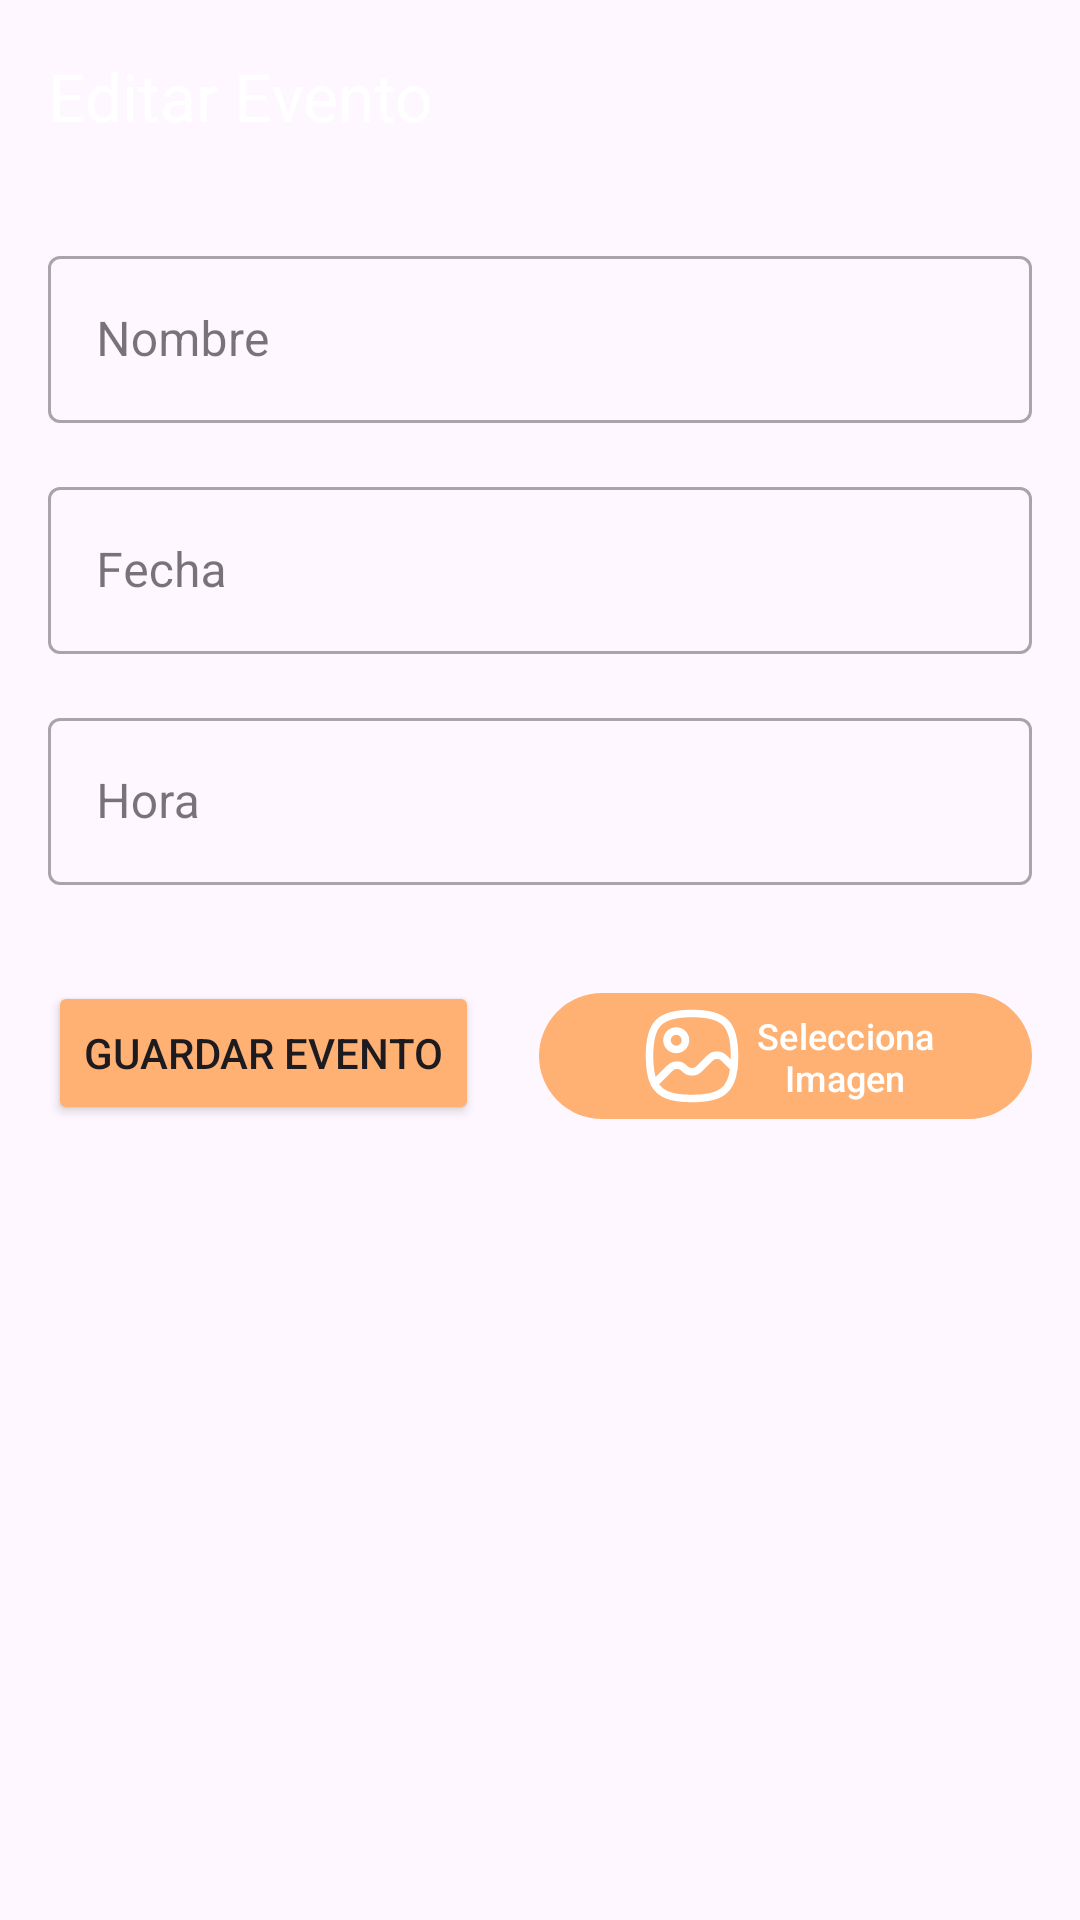

Here is an Android app screen rendered from its layout file. Give the layout XML and the strings, colors and styles it references.
<!-- AndroidManifest.xml: application theme Theme.ListaDeEventos -->
<!-- res/layout/activity_edit_evento.xml -->
<?xml version="1.0" encoding="utf-8"?>
<LinearLayout xmlns:android="http://schemas.android.com/apk/res/android"
    xmlns:app="http://schemas.android.com/apk/res-auto"
    xmlns:tools="http://schemas.android.com/tools"
    android:id="@+id/main"
    android:layout_width="match_parent"
    android:layout_height="match_parent"
    android:orientation="vertical"
    android:padding="0dp"
    tools:context=".Formulario_evento">

    <com.google.android.material.appbar.AppBarLayout
        android:layout_width="match_parent"
        android:layout_height="wrap_content">
        <com.google.android.material.appbar.MaterialToolbar
            android:id="@+id/toolbar"
            android:layout_width="match_parent"
            android:layout_height="?attr/actionBarSize"
            app:title="Editar Evento"
            app:titleTextColor="@android:color/white"
            android:background="?attr/color"
            app:navigationIcon="@drawable/back"
            app:navigationIconTint="@android:color/white" />
    </com.google.android.material.appbar.AppBarLayout>

    <LinearLayout
        android:layout_width="match_parent"
        android:layout_height="match_parent"
        android:orientation="vertical"
        android:padding="16dp"> <com.google.android.material.textfield.TextInputLayout
        android:layout_width="match_parent"
        android:layout_height="wrap_content"
        android:hint="Nombre"
        style="@style/Widget.MaterialComponents.TextInputLayout.OutlinedBox">
        <com.google.android.material.textfield.TextInputEditText
            android:id="@+id/etNombre"
            android:layout_width="match_parent"
            android:layout_height="wrap_content"
            android:inputType="textPersonName" />
    </com.google.android.material.textfield.TextInputLayout>

        <com.google.android.material.textfield.TextInputLayout
            android:layout_width="match_parent"
            android:layout_height="wrap_content"
            android:hint="Fecha"
            android:layout_marginTop="16dp"
            style="@style/Widget.MaterialComponents.TextInputLayout.OutlinedBox">
            <com.google.android.material.textfield.TextInputEditText
                android:id="@+id/etFecha"
                android:layout_width="match_parent"
                android:layout_height="wrap_content"
                android:inputType="textPersonName" />
        </com.google.android.material.textfield.TextInputLayout>

        <com.google.android.material.textfield.TextInputLayout
            android:layout_width="match_parent"
            android:layout_height="wrap_content"
            android:hint="Hora"
            android:layout_marginTop="16dp"
            style="@style/Widget.MaterialComponents.TextInputLayout.OutlinedBox">
            <com.google.android.material.textfield.TextInputEditText
                android:id="@+id/etHora"
                android:layout_width="match_parent"
                android:layout_height="wrap_content"
                android:inputType="textPersonName" />
        </com.google.android.material.textfield.TextInputLayout>

        <LinearLayout
            android:layout_width="wrap_content"
            android:layout_height="wrap_content"
            android:orientation="horizontal"
            android:gravity="center_horizontal"
            android:layout_gravity="center_horizontal"
            android:layout_marginTop="32dp">
            <Button
                android:id="@+id/btnEditarEvento"
                android:layout_width="wrap_content"
                android:layout_height="wrap_content"
                app:backgroundTint="@color/orange_ligth"
                android:text="Guardar Evento"
                android:layout_gravity="center_horizontal"
                android:layout_marginTop="32dp"
                android:layout_marginRight="20dp"/>

            <com.google.android.material.button.MaterialButton
                android:id="@+id/btnImagen"
                android:layout_width="wrap_content"
                android:layout_height="50dp"
                android:contentDescription="Agregar una imagen"
                android:text="Selecciona Imagen"
                android:textSize="12dp"
                app:backgroundTint="@color/orange_ligth"
                app:cornerRadius="40dp"
                app:icon="@drawable/ic_image"
                app:iconGravity="textStart"
                app:iconPadding="0dp"
                app:iconSize="40dp"
                app:iconTint="@android:color/white" />
        </LinearLayout>


        <ImageView
            android:id="@+id/imgEvento"
            android:layout_width="250dp"
            android:layout_height="250dp"
            android:layout_marginTop="16dp"
            android:scaleType="centerCrop"
            android:layout_gravity="center_horizontal" />
    </LinearLayout>

</LinearLayout>
<!-- resources referenced by this layout -->
<resources>
  <color name="orange_ligth">#FFB174</color>
  <!-- drawable ic_image (drawable) -->
  <vector xmlns:android="http://schemas.android.com/apk/res/android" android:height="24dp" android:viewportHeight="24" android:viewportWidth="24" android:width="24dp">
        
      <path android:fillColor="#00000000" android:pathData="M4.468,17.532C5.623,19.715 7.929,20.5 12,20.5C17.625,20.5 19.88,19.002 20.385,14.385M4.468,17.532C3.779,16.229 3.5,14.429 3.5,12C3.5,5.5 5.5,3.5 12,3.5C18.5,3.5 20.5,5.5 20.5,12C20.5,12.875 20.464,13.668 20.385,14.385M4.468,17.532L7.586,14.414C8.367,13.633 9.633,13.633 10.414,14.414L10.586,14.586C11.367,15.367 12.633,15.367 13.414,14.586L15.586,12.414C16.367,11.633 17.633,11.633 18.414,12.414L20.385,14.385M10.691,8.846C10.691,9.865 9.864,10.692 8.845,10.692C7.827,10.692 7,9.865 7,8.846C7,7.827 7.827,7 8.845,7C9.864,7 10.691,7.827 10.691,8.846Z" android:strokeColor="#000000" android:strokeLineCap="round" android:strokeLineJoin="round" android:strokeWidth="1.5"/>
      
  </vector>
  <style name="Theme.ListaDeEventos" parent="Base.Theme.ListaDeEventos" />
  <style name="Base.Theme.ListaDeEventos" parent="Theme.Material3.DayNight.NoActionBar">
          
          
      </style>
</resources>
